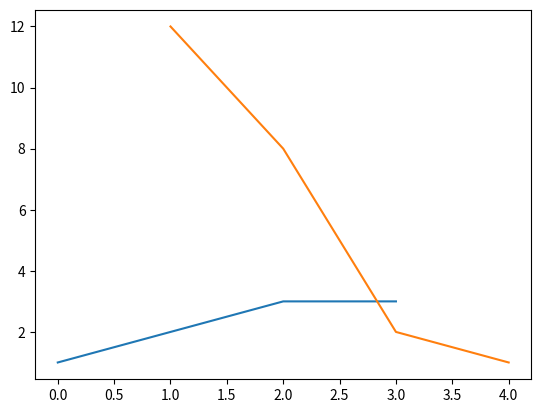
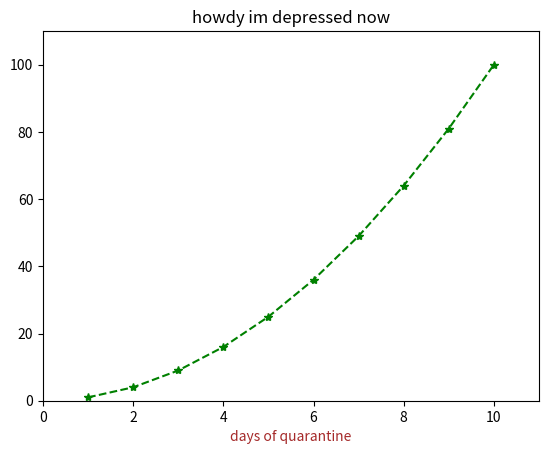

Python code for these plots, in order:
# 03/12/20: plotting with matplotlib
import matplotlib.pyplot as plt

plt.figure(1)

plt.plot([1, 2, 3, 3])  # plots y against the index x
plt.plot([1, 2, 3, 4], [12, 8, 2, 1])  # [x points], [y points]
plt.show()

plt.figure(2)

x_points = [x for x in range(1, 11)]
y_points = [y ** 2 for y in x_points]

plt.plot(x_points, y_points, color='green', marker='*', linestyle='--', alpha=1)
plt.show()

# TALUNK (title, axis,lines, units, numbers, key)
plt.title("howdy im depressed now")
plt.xlabel("days of quarantine", color='brown')
plt.axis([0, 11, 0, 110])

plt.show()